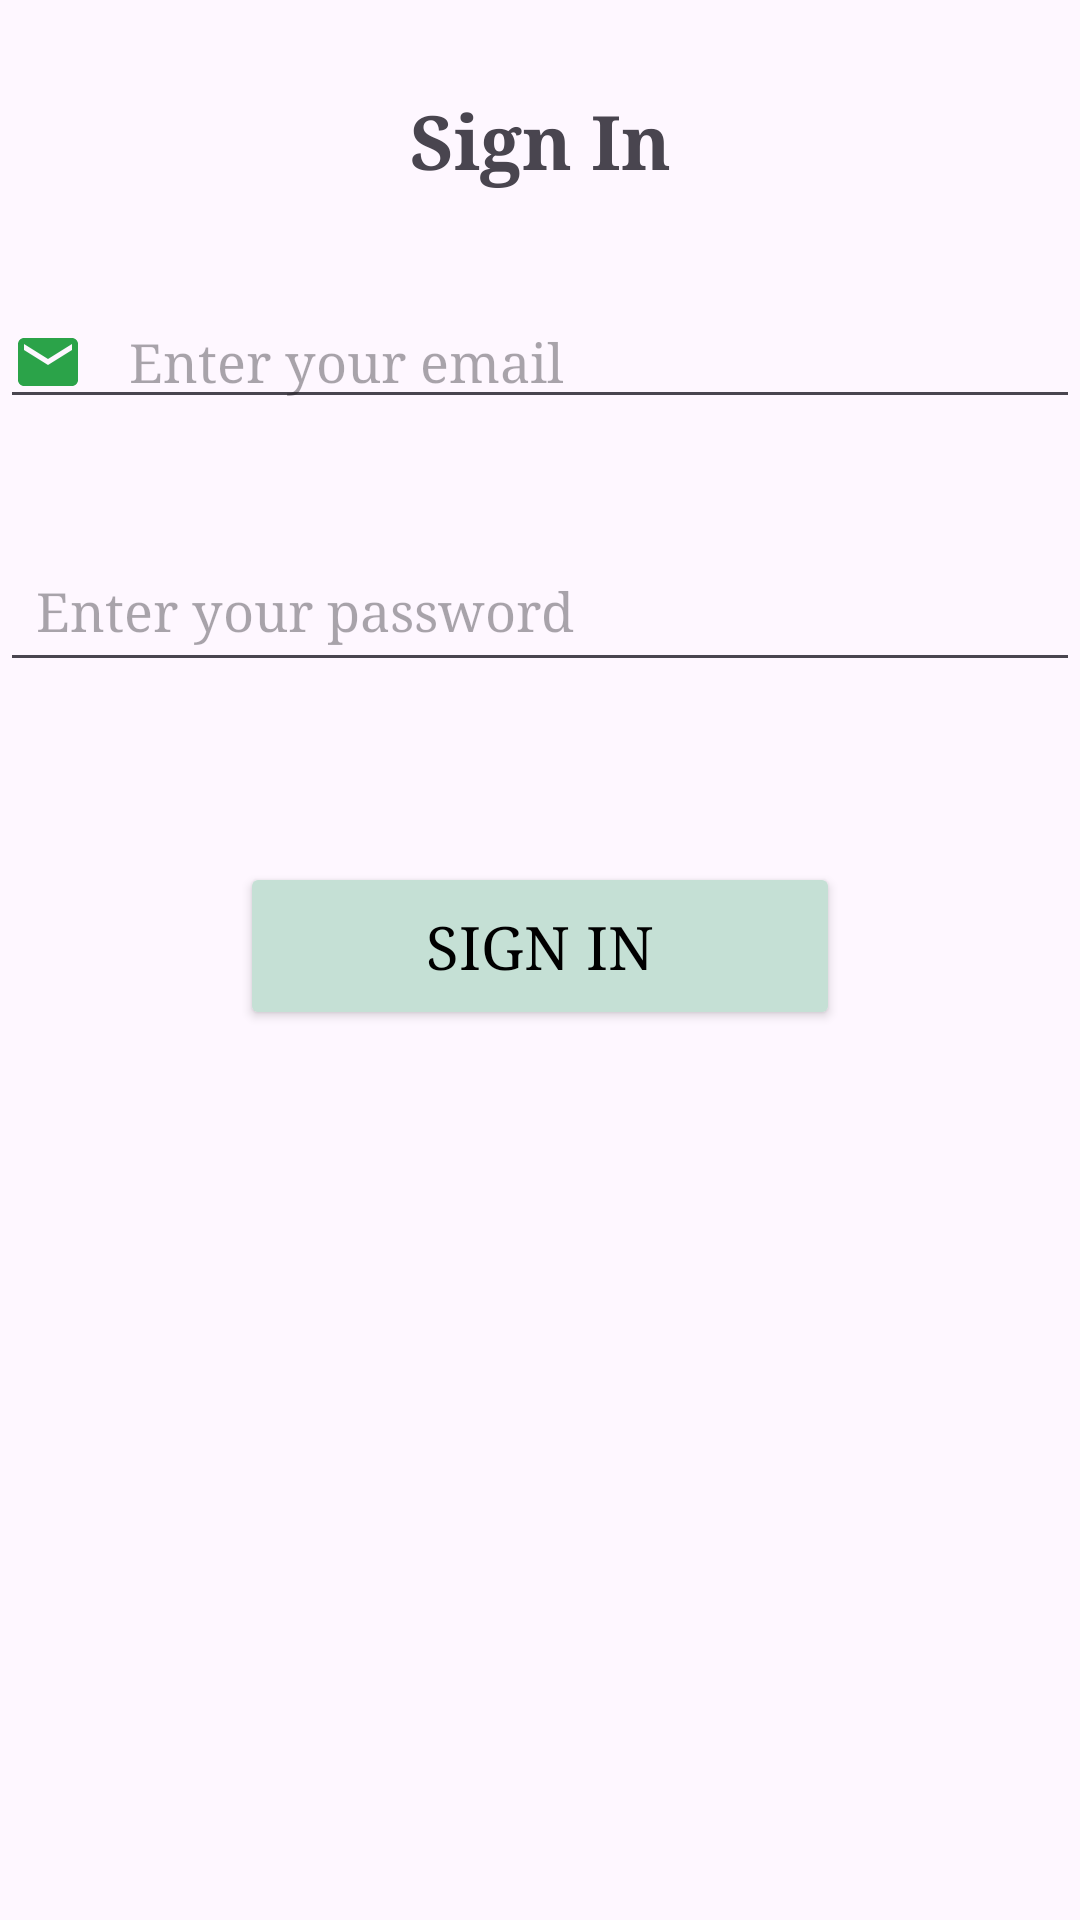

This screen was rendered from an Android layout file. Write that file and the resources it references.
<!-- AndroidManifest.xml: application theme Theme.BridgitSokogarden -->
<!-- res/layout/activity_signin.xml -->
<?xml version="1.0" encoding="utf-8"?>
<LinearLayout
    xmlns:android="http://schemas.android.com/apk/res/android"
    xmlns:app="http://schemas.android.com/apk/res-auto"
    xmlns:tools="http://schemas.android.com/tools"
    android:id="@+id/main"
    android:layout_width="match_parent"
    android:orientation="vertical"
    android:layout_height="match_parent"
    tools:context=".SigninActivity">


    <TextView
        android:layout_width="match_parent"
        android:layout_height="wrap_content"
        android:text="Sign In"
        android:fontFamily="serif"

        android:textStyle="bold"
        android:textSize="25dp"
        android:layout_marginTop="30dp"
        android:gravity="center"/>


    <EditText
        android:layout_width="match_parent"
        android:layout_height="wrap_content"
        android:hint="Enter your email"
        android:inputType="textEmailAddress"
        android:fontFamily="serif"


        android:id="@+id/email"

        android:drawableStart="@drawable/email"
        android:drawablePadding="15dp"


        android:layout_marginTop="35dp"/>

    <EditText
        android:layout_width="match_parent"
        android:layout_height="wrap_content"
        android:hint="Enter your password"
        android:inputType="textPassword"
        android:padding="12dp"
        android:fontFamily="serif"

        android:id="@+id/password"
        android:layout_marginTop="40dp"/>

    <Button
        android:layout_width="200dp"
        android:layout_height="wrap_content"
        android:text="Sign In"
        android:layout_gravity="center"
        android:id="@+id/signin"
        android:fontFamily="serif"
        android:padding="15dp"
        android:layout_marginTop="60dp"
        android:textSize="20dp"
        android:textColor="@color/black"
        android:backgroundTint="#c5e0d5"/>




</LinearLayout>
<!-- resources referenced by this layout -->
<resources>
  <!-- drawable email (drawable) -->
  <vector xmlns:android="http://schemas.android.com/apk/res/android" android:height="24dp" android:tint="#2BA349" android:viewportHeight="24" android:viewportWidth="24" android:width="24dp">
        
      <path android:fillColor="@android:color/white" android:pathData="M20,4L4,4c-1.1,0 -1.99,0.9 -1.99,2L2,18c0,1.1 0.9,2 2,2h16c1.1,0 2,-0.9 2,-2L22,6c0,-1.1 -0.9,-2 -2,-2zM20,8l-8,5 -8,-5L4,6l8,5 8,-5v2z"/>
      
  </vector>
  <style name="Theme.BridgitSokogarden" parent="Base.Theme.BridgitSokogarden" />
  <style name="Base.Theme.BridgitSokogarden" parent="Theme.Material3.DayNight.NoActionBar">
          
          
      </style>
  <!-- not gathered from this repository: default colours our renderer supplied (Android Studio template values) -->
  <color name="black">#FF000000</color>
</resources>
